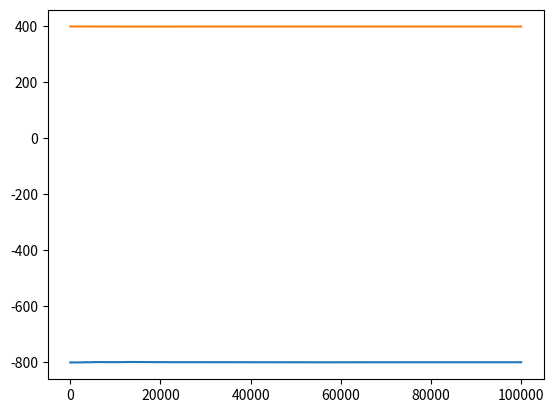

Reproduce this figure in Python.
import numpy as np
import math
import matplotlib.pyplot as plt
from scipy import linalg
import sys
import time
import random

J = 1

def calculate_energy(S,j,k): # calculates the energy contribution of element S[jk]
	dimension=S.shape[0]
	energy = -J*(S[j,k]*S[j-1,k] + S[j,k]*S[(j+1)%dimension,k] + S[j,k]*S[j,k-1] + S[j,k]*S[j,(k+1)%dimension]) 
	return(energy)

def monte_carlo(S,T,MC_cycles):
	dimension = S.shape[0] 
	energy_sum = 0
	spin_sum = 0
	energy = 0
	spin = 0 #the total spin of the system
	
	energy_mean = np.zeros(MC_cycles)
	energy_squared = np.zeros(MC_cycles)
	magnetization_mean = np.zeros(MC_cycles)
	magnetization_squared = np.zeros(MC_cycles)

	w = {-8:math.exp(-(-8)/T),-4:math.exp(-(-4)/T), 0:math.exp(-(0)/T), 4:math.exp(-(4)/T),8:math.exp(-(8)/T)} #list with delta_energies and calculated w's 
	RN = np.random.random(size = MC_cycles) #random numbers for the MC-cycle
	
	# calculate the total energy of the system:
	for j in range(dimension):
		for k in range(dimension):
			energy += 0.5*calculate_energy(S,j,k)
			spin += S[j,k]
	
	energy_mean[0] = energy
	magnetization_mean[0] = spin
	energy_squared[0] = energy**2
	magnetization_squared[0] = spin**2

	for i in range(1,MC_cycles):
		j = random.randint(0,dimension-1)
		k = random.randint(0,dimension-1)
		old_energy = calculate_energy(S,j,k)
		S[j,k] = -S[j,k] #flip spin j,k
		temp_energy = calculate_energy(S,j,k)
		delta_energy=temp_energy-old_energy				
		
		if temp_energy > old_energy:
			if RN[i] >= w[delta_energy]: # Metropolis algorithm: 
				S[j,k] = -S[j,k] # Undo the flip/reject the move
				
			else:
				energy += delta_energy # accept move
				spin += 2*S[j,k]
		else :
			energy += delta_energy # 100% acceptance when temp_energy < old_energy
			spin += 2*S[j,k]
	
		energy_sum += energy 
		spin_sum += np.abs(spin)
		energy_mean[i] = energy_sum/i
		magnetization_mean[i] = spin_sum/i
		energy_squared[i] = energy_squared[i-1] + energy**2
		magnetization_squared[i] = magnetization_squared[i-1]+spin**2
	
	for i in range(1,MC_cycles):	
		energy_squared[i] = energy_squared[i]/i
		magnetization_squared[i] = magnetization_squared[i]/i

	return(energy_mean, energy_squared, magnetization_mean, magnetization_squared)

def make_functions_of_T(S, MC_cycles, T_max, T_step):
	temperature = np.linspace(1,T_max, num = T_step)
	i = 0
	energy_mean = np.zeros((T_step,MC_cycles))
	energy_squared = np.zeros((T_step,MC_cycles)) 
	magnetization_mean = np.zeros((T_step,MC_cycles))
	magnetization_squared = np.zeros((T_step,MC_cycles))
	
	for T in temperature:
		energy_mean[i], energy_squared[i], magnetization_mean[i], magnetization_squared[i] = monte_carlo(S,T,MC_cycles)
		np.save('data/state_{0}_{1}.npz'.format(T,dimension),S)
		i += 1

	np.save('data/energy_mean_{0}.npy'.format(dimension),energy_mean)
	np.save('data/energy_squared_{0}.npy'.format(dimension),energy_squared)
	np.save('data/magnetization_mean_{0}.npy'.format(dimension),magnetization_mean)
	np.save('data/magnetization_squared_{0}.npy'.format(dimension),magnetization_squared)
	np.save('data/temperature_{0}.npy'.format(dimension),temperature)

	C_V = energy_squared[:,MC_cycles-1]-energy_mean[:,MC_cycles-1]**2
	chi = magnetization_squared[:,MC_cycles-1]-magnetization_mean[:,MC_cycles-1]**2
	return(energy_mean[:,MC_cycles-1], magnetization_mean[:,MC_cycles-1], C_V, chi, temperature, MC_cycles)

def plot_functions_of_T(energy_mean, magnetization_mean, C_V, chi,temperature, MC_cycles):
	plt.plot(temperature ,energy_mean)
	plt.xlabel('temperature')
	plt.ylabel('mean energy')
	plt.title('Mean energy as a function of temperature after %d MC_cycles' %MC_cycles)
	plt.savefig('energy_mean',dpi=225)
	plt.show()

	plt.plot(temperature ,magnetization_mean)
	plt.xlabel('temperature')
	plt.ylabel('mean magnetization')
	plt.title('Mean magnetization as a function of temperature after %d MC_cycles' %MC_cycles)
	plt.savefig('magnetization_mean',dpi=225)
	plt.show()

	plt.plot(temperature ,C_V)
	plt.xlabel('temperature')
	plt.ylabel('C_V')
	plt.title('Heat capacity as a function of temperature after %d MC_cycles' %MC_cycles)
	plt.savefig('C_V',dpi=225)
	plt.show()

	plt.plot(temperature ,chi)
	plt.xlabel('temperature')
	plt.ylabel('chi')
	plt.title('Susceptibility as a function of temperature after %d MC_cycles' %MC_cycles)
	plt.savefig('chi',dpi=225)
	plt.show()

#plot_functions_of_T(*make_functions_of_T(S, 1000, 2, 10))


#C_V = energy_squared - energy_mean**2
#chi = magnetization_squared- magnetization_mean**2


#print(energy_mean[MC_cycles-1])
#print(energy_squared[MC_cycles-1])
#print(C_V[MC_cycles-1])
#print(magnetization_mean[MC_cycles-1])
#print(magnetization_squared[MC_cycles-1])
#print(chi[MC_cycles-1])
#energy_target = np.ones(MC_cycles)*(-7.98392834374676)
#plt.plot(C_V[1000:MC_cycles-1])
#plt.plot(energy_target, 'g')


if __name__ == "__main__":
	# parameters:
	dimension = 20
	MC_cycles = 100000
	T = 1
	S = np.ones((dimension,dimension)) #lattice with spins. Can use the previously generated as a starting point for the next temeprature
	#S[0,1]=S[1,0] =-1
	#S[0,0]=S[1,1] =-1
	energy_mean, energy_squared, magnetization_mean, magnetization_squared = monte_carlo(S,1,MC_cycles)
	plt.plot(energy_mean)
	plt.show()
	plt.plot(magnetization_mean)
	plt.show()
	#print(energy_mean,type(energy_mean),energy_squared,type(energy_squared))

	pass